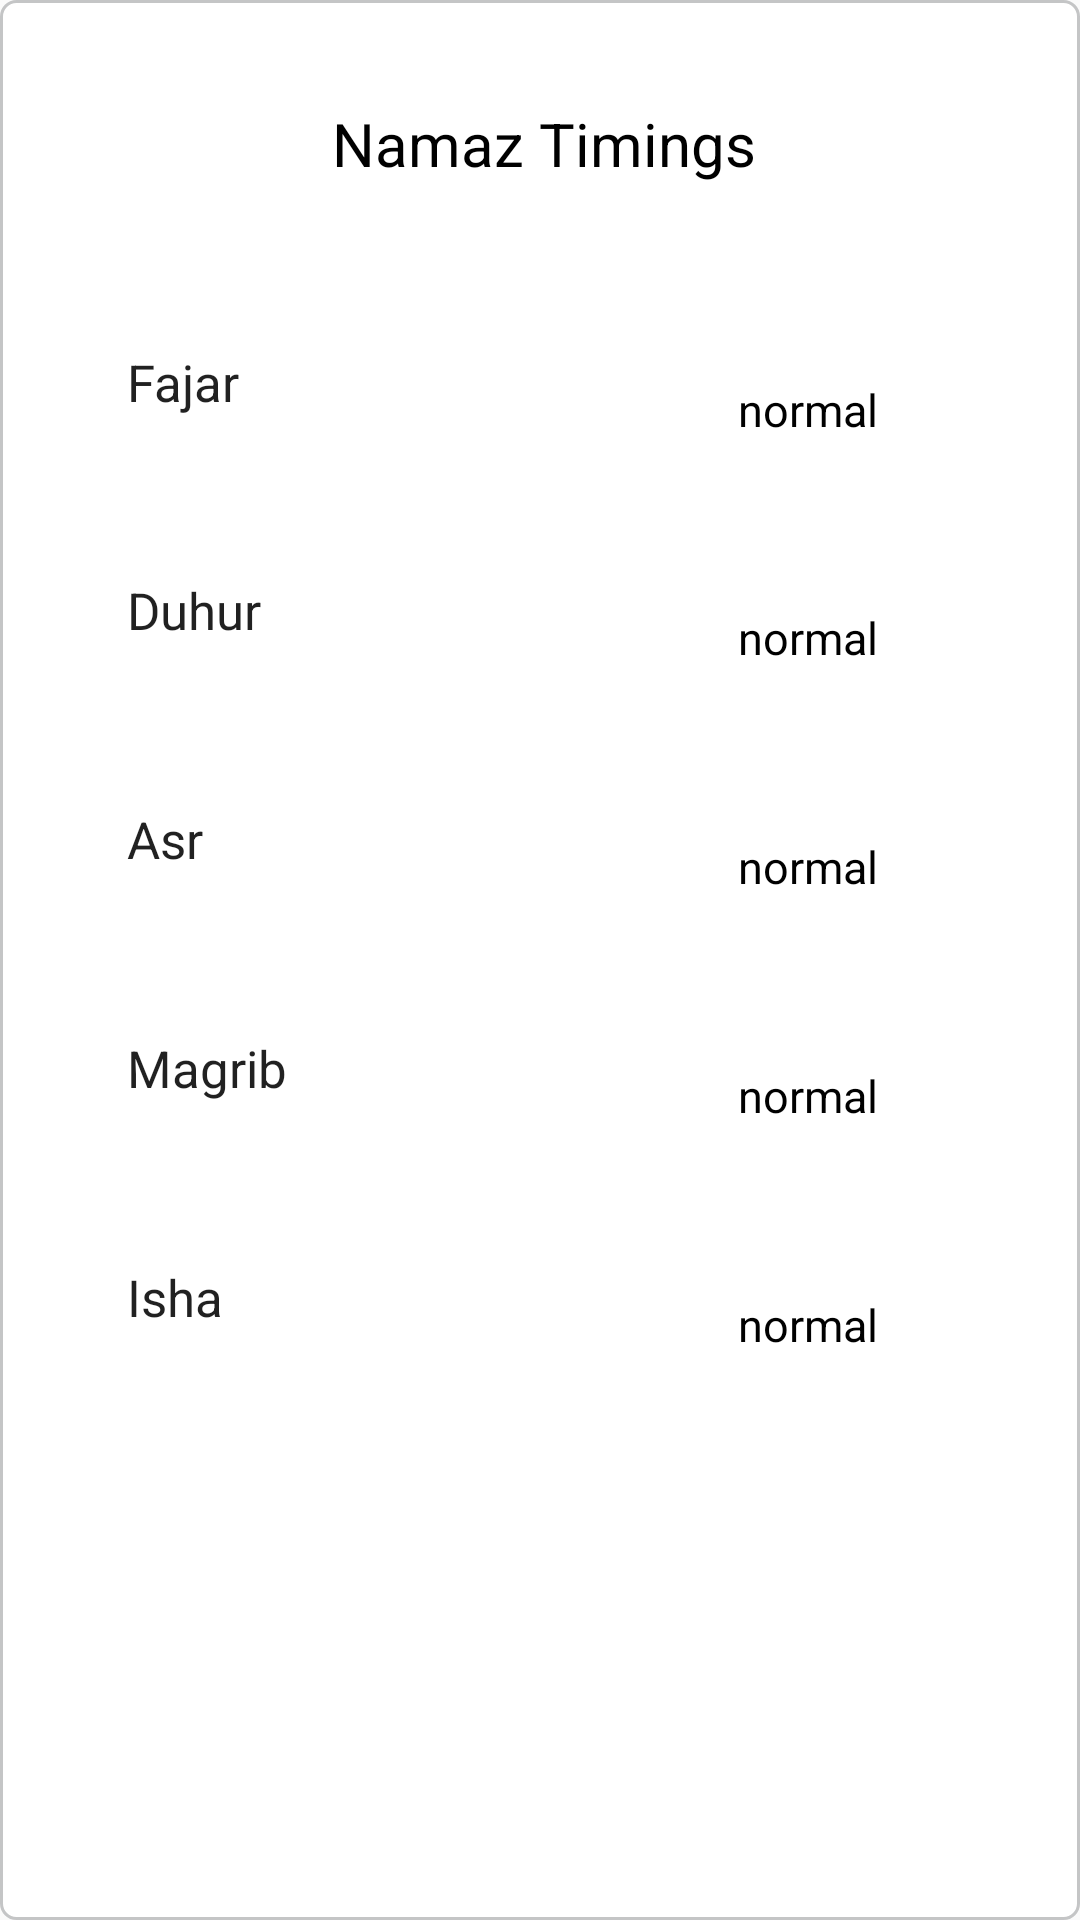

Here is an Android app screen rendered from its layout file. Give the layout XML and the strings, colors and styles it references.
<!-- AndroidManifest.xml: application theme AppTheme -->
<!-- res/layout/namaz_timing.xml -->
<?xml version="1.0" encoding="utf-8"?>
<LinearLayout xmlns:android="http://schemas.android.com/apk/res/android"
    android:orientation="vertical" android:layout_width="match_parent"
    android:weightSum="8"
    android:layout_marginTop="20dp"
    android:layout_marginLeft="20dp"
    android:layout_marginRight="20dp"
    android:layout_marginBottom="20dp"
    android:background="@drawable/setting"
    android:layout_height="match_parent">

    <LinearLayout
        android:layout_width="match_parent"
        android:layout_height="0dp"
        android:layout_weight="1"
        android:gravity="center"
        android:orientation="horizontal"
        android:weightSum="1">

        <TextView
            android:id="@+id/location"
            android:layout_width="match_parent"
            android:layout_height="match_parent"
            android:layout_alignParentStart="true"
            android:layout_marginLeft="30dp"
            android:text="Namaz Timings"
            android:layout_marginRight="30dp"
            android:layout_marginTop="5dp"
            android:layout_weight="1"
            android:gravity="center"
            android:textSize="20dp"
            android:hint="location"
            android:inputType="text"
            android:textColor="#000000"
            android:textColorHint="#fff" />


    </LinearLayout>

    <LinearLayout
        android:weightSum="2"
        android:layout_width="match_parent"
        android:layout_height="0dp"
        android:layout_marginTop="20dp"
        android:layout_weight="1">

        <TextView
            android:id="@+id/calls"
            android:layout_width="match_parent"
            android:layout_height="match_parent"
            android:gravity="left"
            android:layout_marginLeft="20dp"
            android:layout_marginRight="5dp"
            android:layout_marginBottom="5dp"
            android:layout_marginTop="15dp"
            android:layout_weight="1"
            android:text="    Fajar"
            android:textColor="#e1030303"
            android:textSize="17dp" />

        <TextView
            android:id="@+id/fajar"
            android:layout_width="match_parent"
            android:layout_height="match_parent"
            android:layout_marginBottom="15dp"
            android:layout_marginTop="10dp"
            android:layout_marginLeft="0dp"
            android:layout_marginRight="1dp"
            android:layout_weight="1"
            android:gravity="center"
            android:text="normal"
            android:textColor="#000000"
            android:textSize="15dp" />

    </LinearLayout>

    <LinearLayout
        android:layout_width="match_parent"
        android:layout_height="0dp"
        android:weightSum="2"
        android:layout_weight="1">

        <TextView
            android:id="@+id/msgs"
            android:layout_width="match_parent"
            android:layout_height="match_parent"
            android:layout_marginBottom="5dp"
            android:gravity="left"
            android:layout_marginLeft="20dp"
            android:layout_marginRight="5dp"
            android:layout_marginTop="15dp"
            android:layout_weight="1"
            android:text="    Duhur"
            android:textColor="#e1030303"
            android:textSize="17dp" />

        <TextView
            android:layout_weight="1"
            android:id="@+id/zuhar"
            android:layout_width="match_parent"
            android:layout_height="match_parent"
            android:gravity="center"
            android:text="normal"
            android:textColor="#000000"
            android:layout_marginBottom="15dp"
            android:layout_marginTop="10dp"
            android:textSize="15dp"
            android:layout_marginLeft="0dp"
            android:layout_marginRight="1dp"/>

    </LinearLayout>

    <LinearLayout
        android:layout_weight="1"
        android:layout_width="match_parent"
        android:weightSum="2"
        android:layout_height="0dp">

        <TextView
            android:id="@+id/timing"
            android:layout_width="match_parent"
            android:layout_height="match_parent"
            android:layout_marginBottom="5dp"
            android:gravity="left"
            android:layout_marginLeft="20dp"
            android:layout_marginRight="5dp"
            android:layout_marginTop="15dp"
            android:layout_weight="1"
            android:text="    Asr"
            android:textColor="#e1030303"
            android:textSize="17dp" />

        <TextView
            android:id="@+id/asr"
            android:layout_width="match_parent"
            android:layout_height="match_parent"
            android:layout_marginBottom="15dp"
            android:layout_marginLeft="0dp"
            android:layout_marginRight="1dp"
            android:layout_marginTop="10dp"
            android:layout_weight="1"
            android:gravity="center"
            android:text="normal"
            android:textColor="#000000"
            android:textSize="15dp" />

    </LinearLayout>
    <LinearLayout
        android:layout_width="match_parent"
        android:layout_weight="1"
        android:weightSum="2"
        android:layout_height="0dp">

        <TextView
            android:id="@+id/fff"
            android:layout_width="match_parent"
            android:layout_height="match_parent"
            android:layout_marginBottom="10dp"
            android:layout_marginLeft="20dp"
            android:layout_marginRight="5dp"
            android:layout_marginTop="15dp"
            android:layout_weight="1"
            android:gravity="left"
            android:text="    Magrib"
            android:textColor="#e1030303"
            android:textSize="17dp" />

        <TextView
            android:id="@+id/magrib"
            android:layout_width="match_parent"
            android:layout_height="match_parent"
            android:layout_marginBottom="15dp"
            android:layout_marginLeft="0dp"
            android:layout_marginRight="1dp"
            android:layout_marginTop="10dp"
            android:layout_weight="1"
            android:gravity="center"
            android:text="normal"
            android:textColor="#000000"
            android:textSize="15dp" />


    </LinearLayout>
    <LinearLayout
        android:layout_width="match_parent"
        android:layout_weight="1"
        android:weightSum="2"
        android:layout_height="0dp">
        <TextView
            android:id="@+id/callsss"
            android:layout_width="match_parent"
            android:layout_height="match_parent"
            android:layout_marginBottom="5dp"
            android:layout_marginLeft="20dp"
            android:gravity="left"
            android:layout_marginRight="5dp"
            android:layout_marginTop="15dp"
            android:layout_weight="1"
            android:text="    Isha"
            android:textColor="#e1030303"
            android:textSize="17dp" />

        <TextView
            android:id="@+id/isha"
            android:layout_width="match_parent"
            android:layout_height="match_parent"
            android:layout_marginBottom="15dp"
            android:layout_marginLeft="0dp"
            android:layout_marginRight="1dp"
            android:layout_marginTop="10dp"
            android:layout_weight="1"
            android:gravity="center"
            android:text="normal"
            android:textColor="#000000"
            android:textSize="15dp" />


    </LinearLayout>

    <LinearLayout
        android:layout_width="match_parent"
        android:layout_height="0dp"
        android:layout_weight="2">

    </LinearLayout>

</LinearLayout>
<!-- resources referenced by this layout -->
<resources>
  <!-- drawable setting (drawable) -->
  <?xml version="1.0" encoding="utf-8"?>
  <shape xmlns:android="http://schemas.android.com/apk/res/android"
      android:shape="rectangle" >
      <corners
          android:topLeftRadius="5dp"
          android:topRightRadius="5dp"
          android:bottomLeftRadius="5dp"
          android:bottomRightRadius="5dp"
          />
      <gradient
          android:angle="270"
          android:centerX="30%"
          android:centerColor="#fff"
          android:startColor="#fff"
          android:endColor="#fff"
          android:type="linear"
          />
      <padding
          android:left="05dp"
          android:top="05dp"
          android:right="02dp"
          android:bottom="05dp"
          />
      <size
          android:width="220dp"
          android:height="50dp"
          />
      <stroke
          android:width="1dp"
          android:color="#c4c5c6"
          />
  </shape>
  <style name="AppTheme" parent="Theme.AppCompat.Light.DarkActionBar">
          
          <item name="colorPrimary">@color/colorPrimary</item>
          <item name="colorPrimaryDark">@color/colorPrimaryDark</item>
          <item name="colorAccent">@color/colorAccent</item>
          <item name="windowActionBar">false</item>
          <item name="windowNoTitle">true</item>
      </style>
  <color name="colorPrimary">#5bbba3</color>
  <color name="colorPrimaryDark">#5bbba3</color>
  <color name="colorAccent">#5bbba3</color>
</resources>
